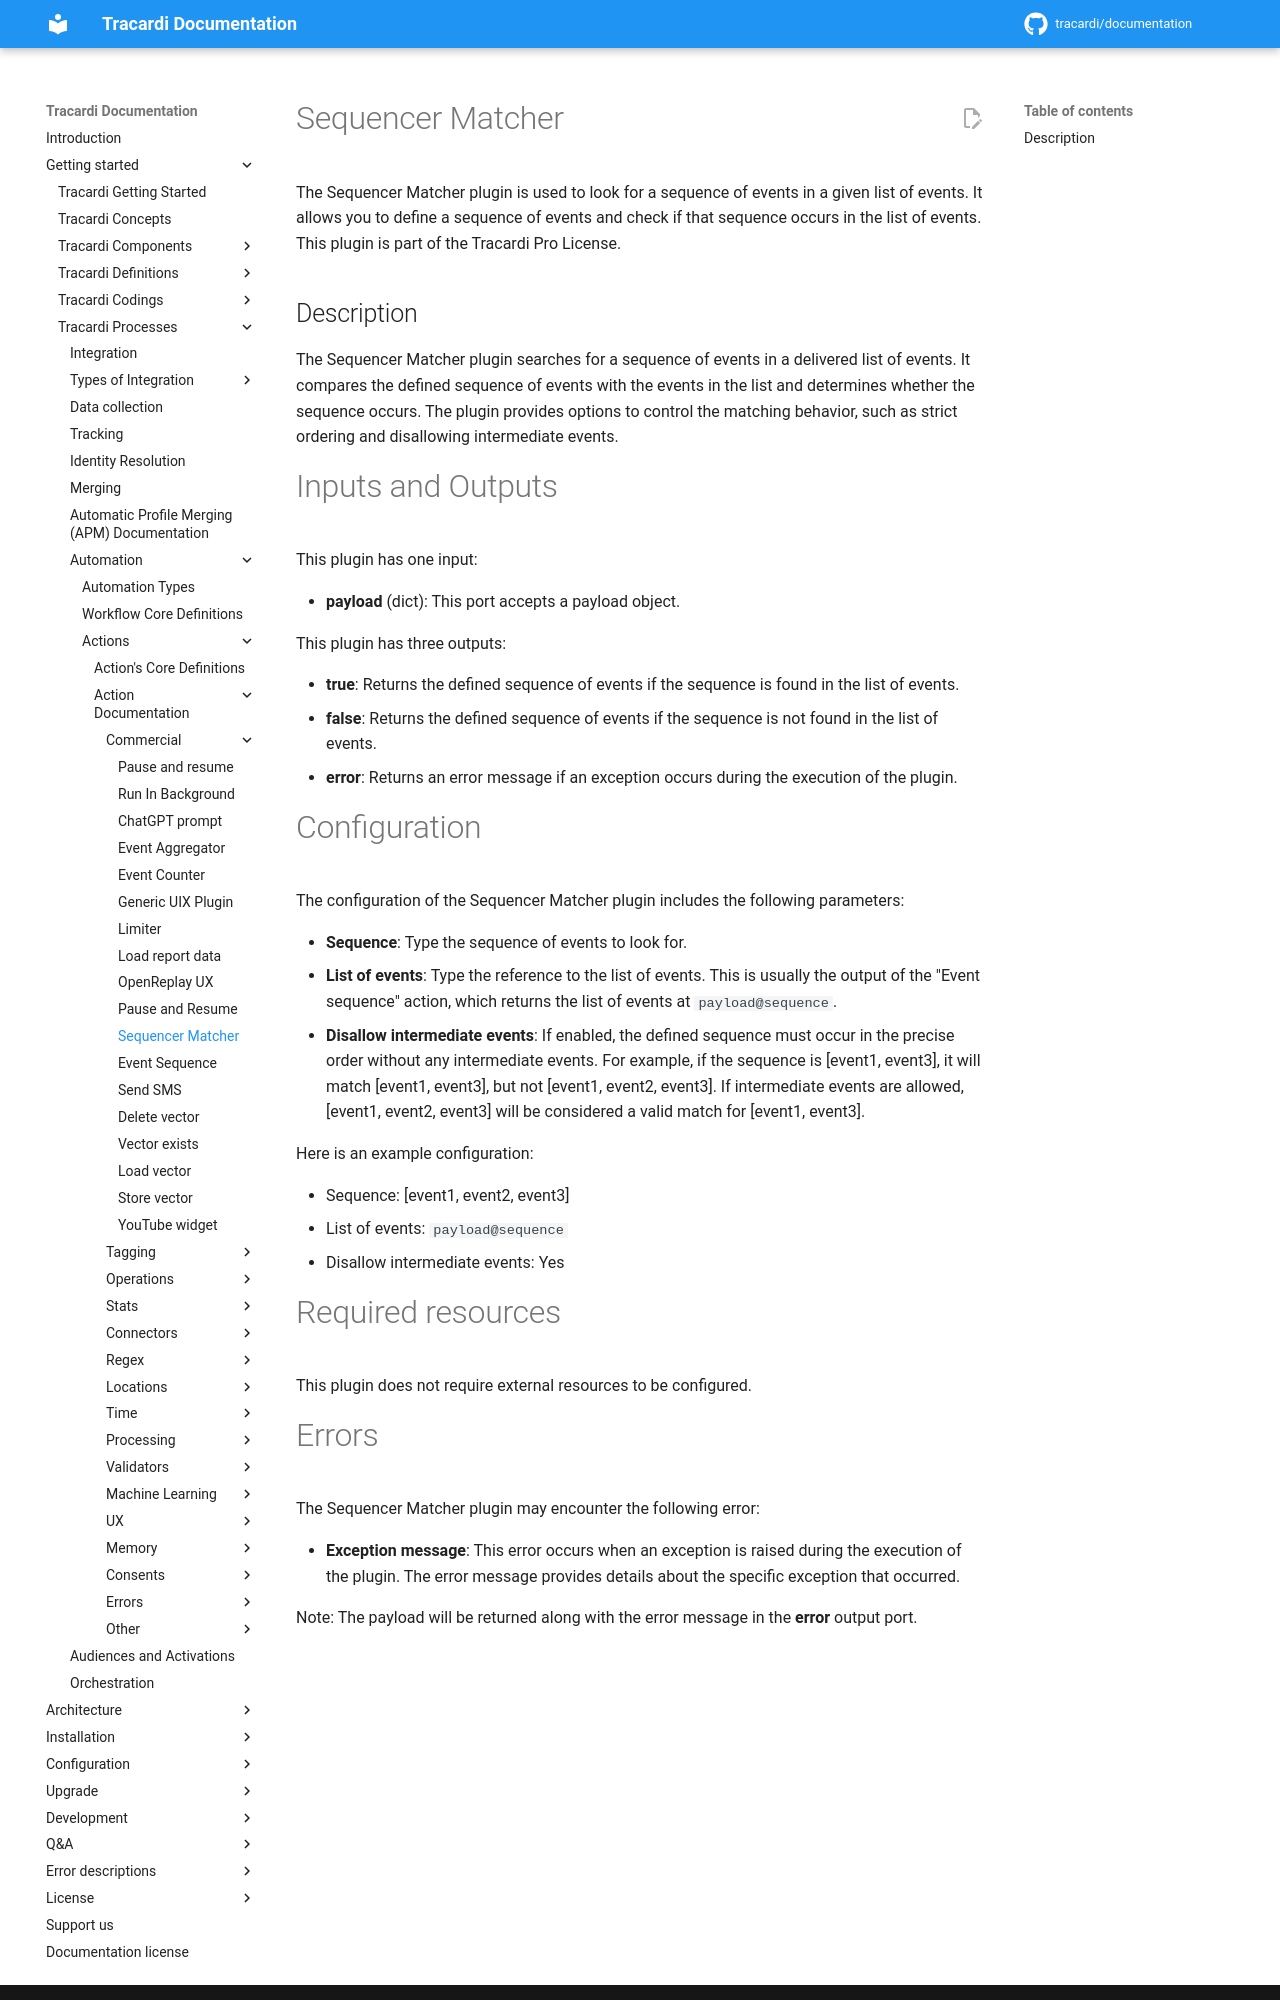

repository: Tracardi/documentation · page: 1.1.x/getting_started/processes/workflow/actions/commercial/sequence_matcher/index.html · generator: mkdocs

# Sequencer Matcher

The Sequencer Matcher plugin is used to look for a sequence of events in a given list of events. It allows you to define a sequence of events and check if that sequence occurs in the list of events. This plugin is part of the Tracardi Pro License.

## Description

The Sequencer Matcher plugin searches for a sequence of events in a delivered list of events. It compares the defined sequence of events with the events in the list and determines whether the sequence occurs. The plugin provides options to control the matching behavior, such as strict ordering and disallowing intermediate events.

# Inputs and Outputs

This plugin has one input:

- **payload** (dict): This port accepts a payload object.

This plugin has three outputs:

- **true**: Returns the defined sequence of events if the sequence is found in the list of events.
- **false**: Returns the defined sequence of events if the sequence is not found in the list of events.
- **error**: Returns an error message if an exception occurs during the execution of the plugin.

# Configuration

The configuration of the Sequencer Matcher plugin includes the following parameters:

- **Sequence**: Type the sequence of events to look for.
- **List of events**: Type the reference to the list of events. This is usually the output of the "Event sequence" action, which returns the list of events at `payload@sequence`.
- **Disallow intermediate events**: If enabled, the defined sequence must occur in the precise order without any intermediate events. For example, if the sequence is [event1, event3], it will match [event1, event3], but not [event1, event2, event3]. If intermediate events are allowed, [event1, event2, event3] will be considered a valid match for [event1, event3].

Here is an example configuration:

- Sequence: [event1, event2, event3]
- List of events: `payload@sequence`
- Disallow intermediate events: Yes

# Required resources

This plugin does not require external resources to be configured.
